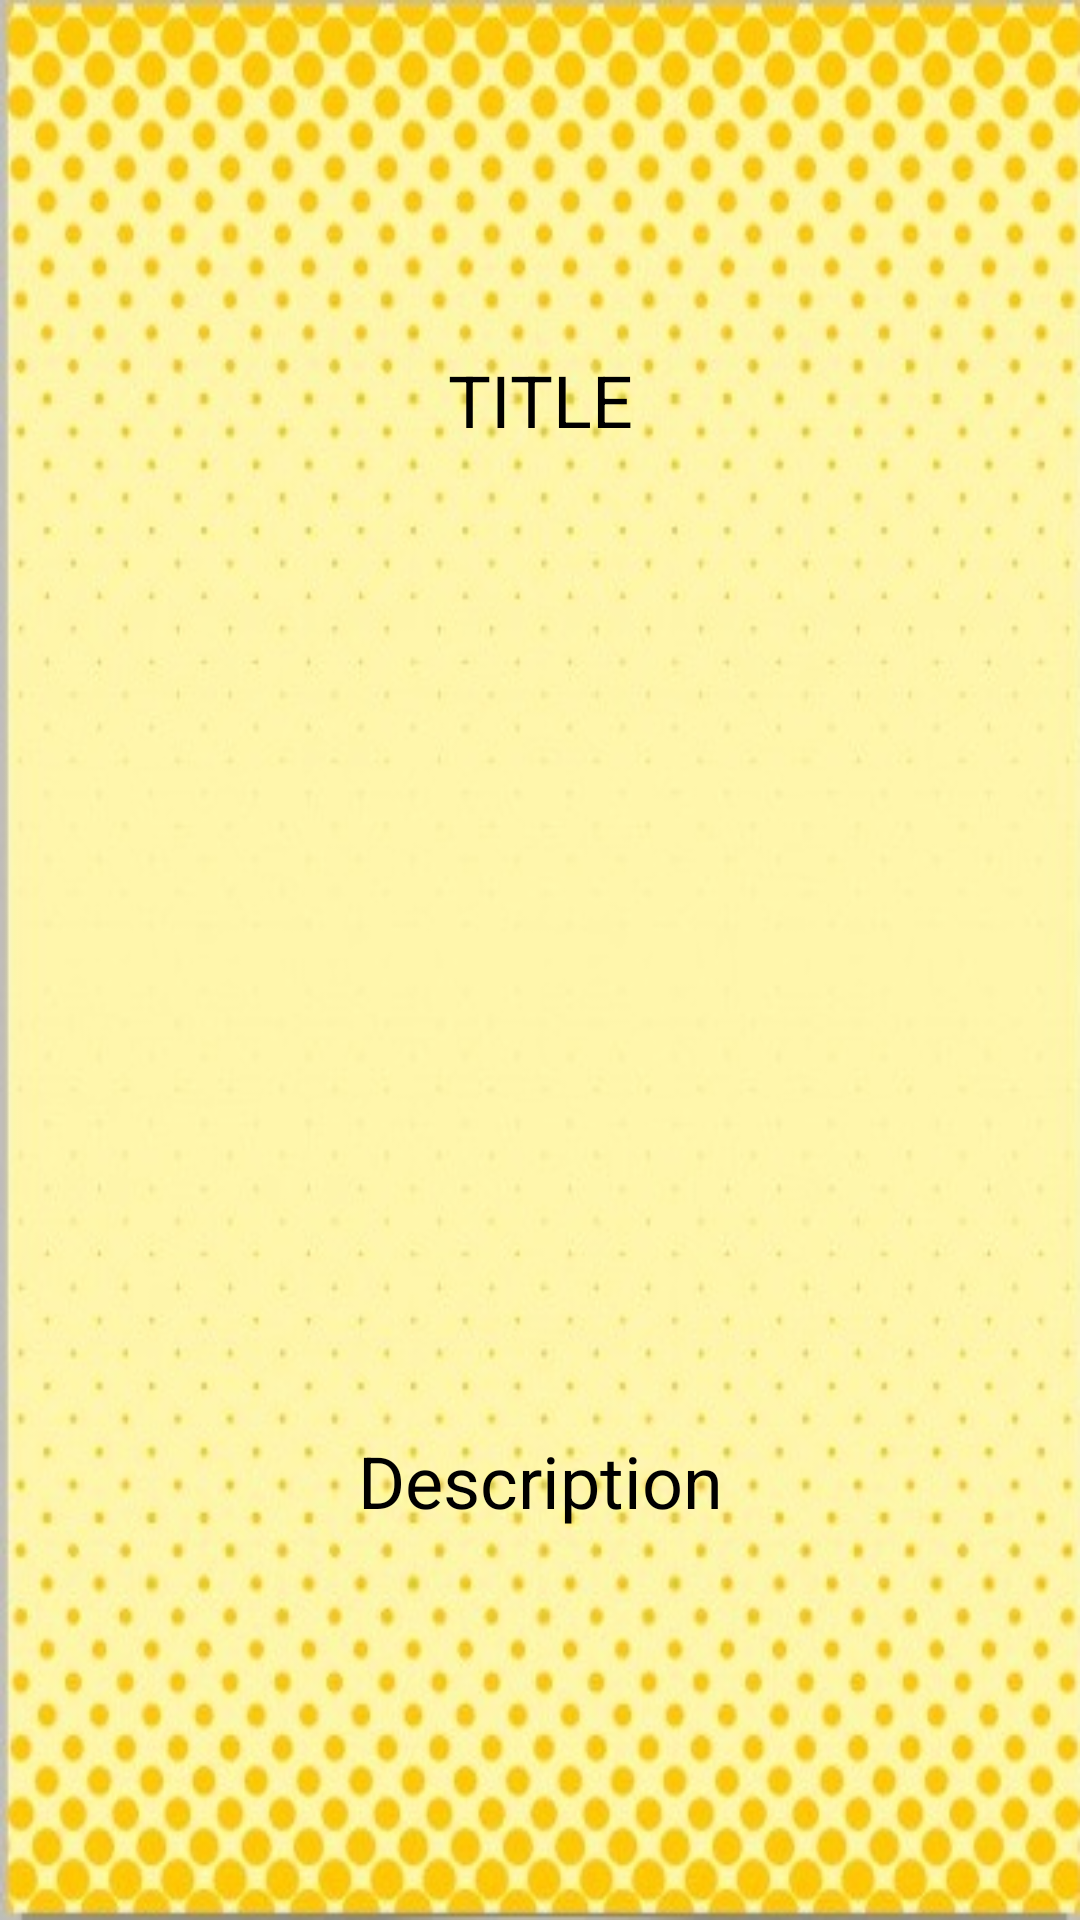

Reconstruct the res/layout file that produces this screen, plus the resources it refers to.
<!-- AndroidManifest.xml: application theme Theme.AppCompat.NoActionBar -->
<!-- res/layout/card_item.xml -->
<?xml version="1.0" encoding="utf-8"?>
<RelativeLayout xmlns:android="http://schemas.android.com/apk/res/android"
    xmlns:tools="http://schemas.android.com/tools"
    android:layout_width="match_parent"
    android:layout_height="match_parent"
    android:layout_gravity="center"
    android:background="@drawable/card_front"
    android:clickable="true"
    android:id="@+id/viewAnimator"
    android:focusable="true">

    <TextView
        android:id="@+id/cardTitle"
        android:layout_width="match_parent"
        android:layout_height="wrap_content"
        android:layout_alignParentStart="true"
        android:layout_alignParentTop="true"
        android:layout_marginTop="107dp"
        android:gravity="center_vertical|center_horizontal"
        android:padding="10dp"
        android:text="TITLE"
        android:textColor="@color/black"
        android:textSize="24sp" />

    <TextView
        android:id="@+id/cardDescription"
        android:layout_width="match_parent"
        android:layout_height="283dp"
        android:layout_alignParentBottom="true"
        android:layout_alignParentStart="true"
        android:layout_marginBottom="5dp"
        android:layout_marginLeft="16dp"
        android:layout_marginRight="16dp"
        android:gravity="center_vertical|center_horizontal"
        android:text="Description"
        android:textColor="@color/black"
        android:textSize="24sp" />
    

</RelativeLayout>
<!-- res/layout/card_item_front.xml (included above) -->
<?xml version="1.0" encoding="utf-8"?>
<RelativeLayout xmlns:android="http://schemas.android.com/apk/res/android"
    xmlns:tools="http://schemas.android.com/tools"
    android:layout_width="match_parent"
    android:layout_height="match_parent"
    android:layout_gravity="center"
    android:background="@drawable/card_front">

    <TextView
        android:id="@+id/cardTitleFront"
        android:layout_width="match_parent"
        android:layout_height="wrap_content"
        android:layout_alignParentStart="true"
        android:layout_centerVertical="true"
        android:gravity="center_vertical|center_horizontal"
        android:text="TITLE"
        android:textColor="@color/black"
        android:textSize="24sp" />

</RelativeLayout>
<!-- res/layout/card_item_back.xml (included above) -->
<?xml version="1.0" encoding="utf-8"?>
<RelativeLayout xmlns:android="http://schemas.android.com/apk/res/android"
    xmlns:tools="http://schemas.android.com/tools"
    android:layout_width="match_parent"
    android:layout_height="match_parent"
    android:layout_gravity="center"
    android:background="@drawable/card_back">

    <TextView
        android:id="@+id/cardTitleBack"
        android:layout_width="match_parent"
        android:layout_height="wrap_content"
        android:layout_alignParentStart="true"
        android:layout_alignParentTop="true"
        android:layout_marginTop="126dp"
        android:gravity="center_vertical|center_horizontal"
        android:text="TITLE"
        android:textColor="@color/black"
        android:textSize="24sp" />

    <TextView
        android:id="@+id/cardDescriptionBack"
        android:layout_width="match_parent"
        android:layout_height="375dp"
        android:layout_alignParentStart="true"
        android:layout_below="@+id/cardTitleBack"
        android:gravity="center_vertical|center_horizontal"
        android:text="Description"
        android:textColor="@color/black"
        android:textSize="24sp" />

</RelativeLayout>
<!-- resources referenced by this layout -->
<resources>
  <!-- drawable card_back: jpg bitmap (drawable, 138474 bytes) -->
  <!-- drawable card_front: jpg bitmap (drawable, 69720 bytes) -->
  <!-- not gathered from this repository: default colours our renderer supplied (Android Studio template values) -->
  <color name="black">#FF000000</color>
</resources>
